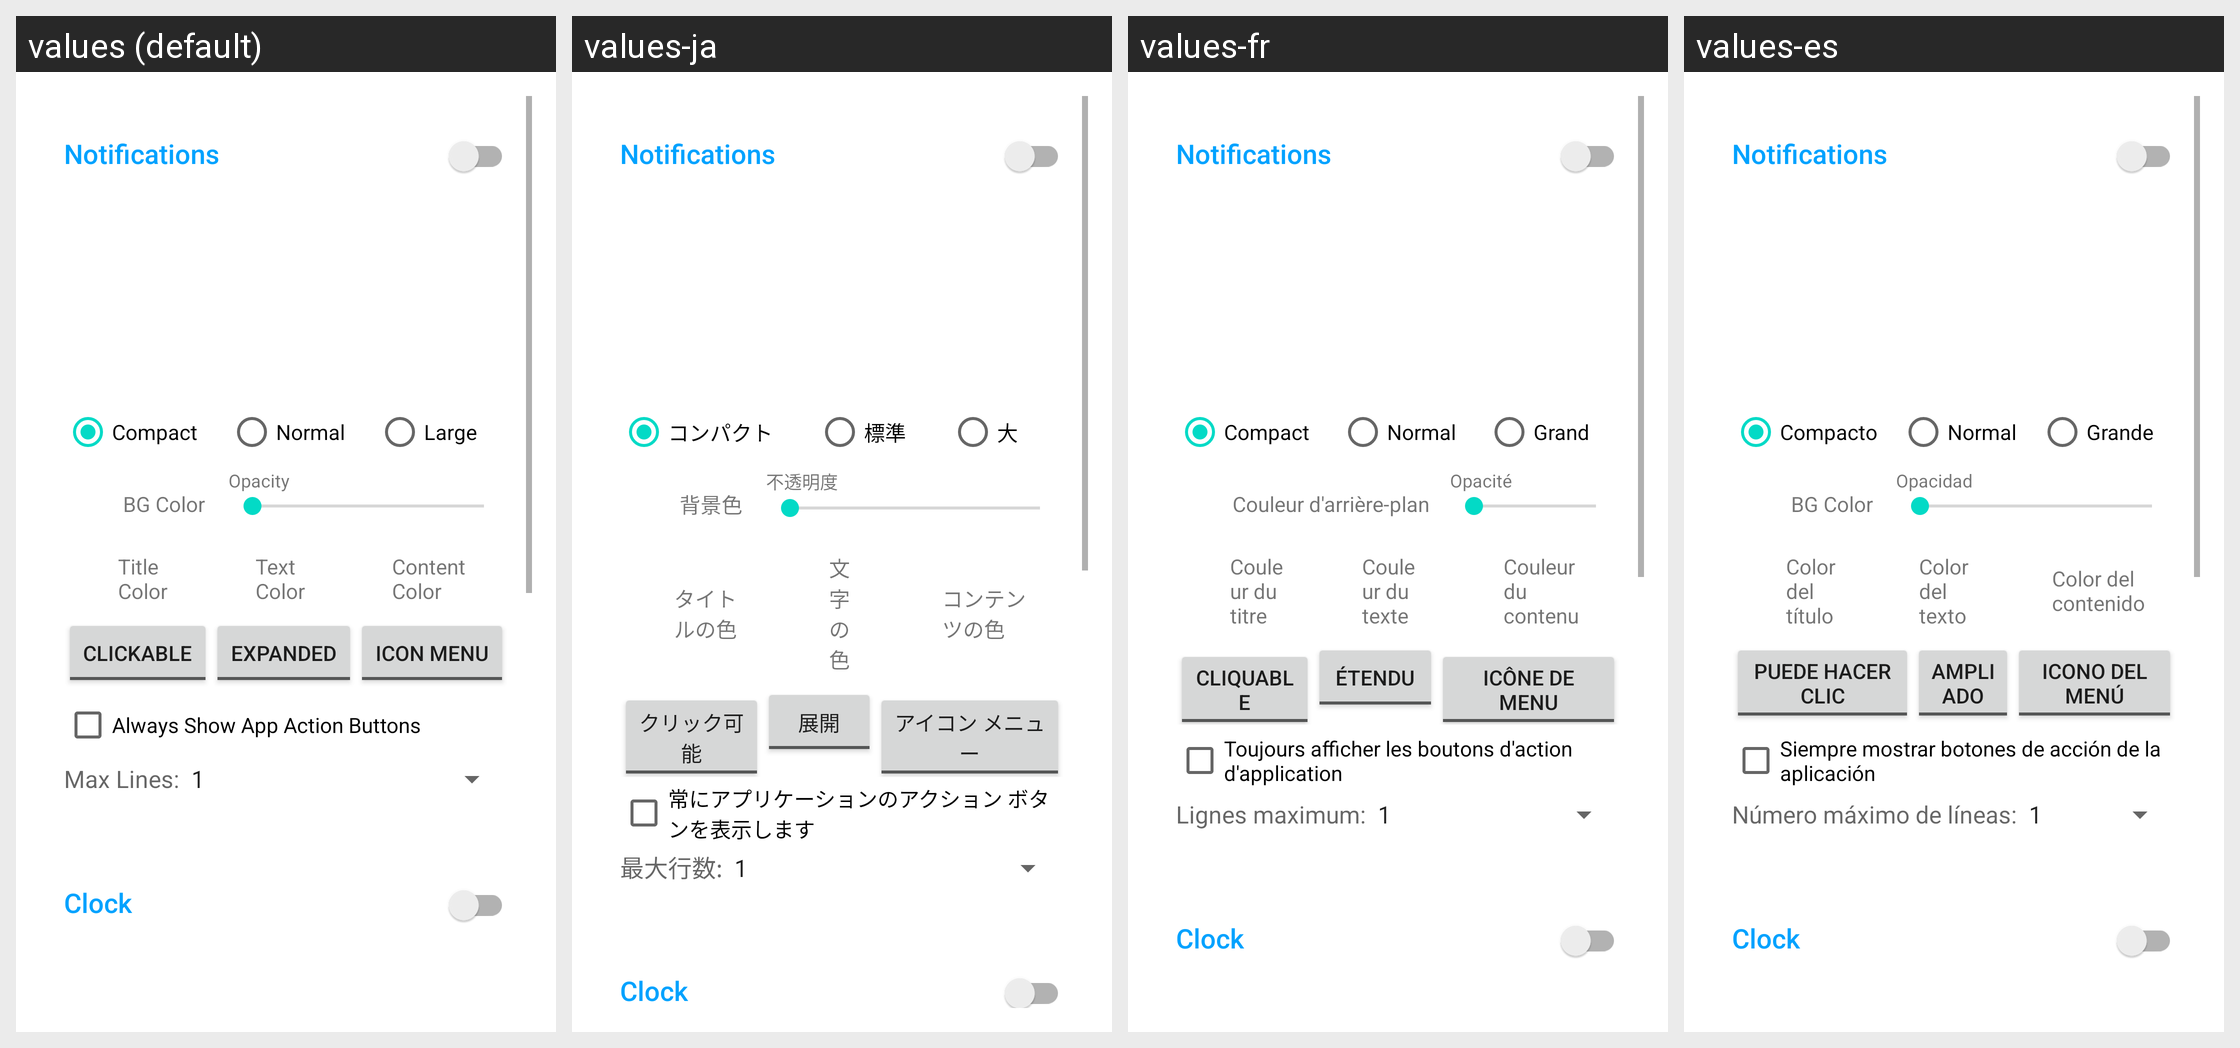

This grid shows one Android layout under several languages. Give, for every string resource on the screen, its name, the default text and each shown locale's text.
Android screen res/layout/widget_settings.xml rendered under 4 locales, left to right: values (default), values-ja, values-fr, values-es. Device: Nexus 5 (rendered at 1080×1920; each locale shown at half size, 540×960, under a caption strip naming it); theme Theme.MaterialComponents.DayNight.NoActionBar.
Other locales in the repository, not shown: values-de, values-it, values-nl, values-pl, values-pt.
Strings drawn on this screen, with the default value and each locale's value (text and hints the layout hard-codes, and strings that could not be matched under every locale, appear in the picture but are not listed):

compact
  values: Compact
  values-ja: コンパクト
  values-fr: Compact
  values-es: Compacto

normal
  values: Normal
  values-ja: 標準
  values-fr: Normal
  values-es: Normal

large
  values: Large
  values-ja: 大
  values-fr: Grand
  values-es: Grande

bg_color
  values: BG Color
  values-ja: 背景色
  values-fr: Couleur d'arrière-plan
  values-es: BG Color

opacity
  values: Opacity
  values-ja: 不透明度
  values-fr: Opacité
  values-es: Opacidad

title_color
  values: Title Color
  values-ja: タイトルの色
  values-fr: Couleur du titre
  values-es: Color del título

text_color
  values: Text Color
  values-ja: 文字の色
  values-fr: Couleur du texte
  values-es: Color del texto

content_color
  values: Content Color
  values-ja: コンテンツの色
  values-fr: Couleur du contenu
  values-es: Color del contenido

clickable
  values: Clickable
  values-ja: クリック可能
  values-fr: Cliquable
  values-es: Puede hacer clic

expanded
  values: Expanded
  values-ja: 展開
  values-fr: Étendu
  values-es: Ampliado

icon_menu
  values: Icon Menu
  values-ja: アイコン メニュー
  values-fr: Icône de menu
  values-es: Icono del menú

show_actionbar
  values: Always Show App Action Buttons
  values-ja: 常にアプリケーションのアクション ボタンを表示します
  values-fr: Toujours afficher les boutons d'action d'application
  values-es: Siempre mostrar botones de acción de la aplicación

max_lines_
  values: Max Lines:
  values-ja: 最大行数:
  values-fr: Lignes maximum:
  values-es: Número máximo de líneas:
